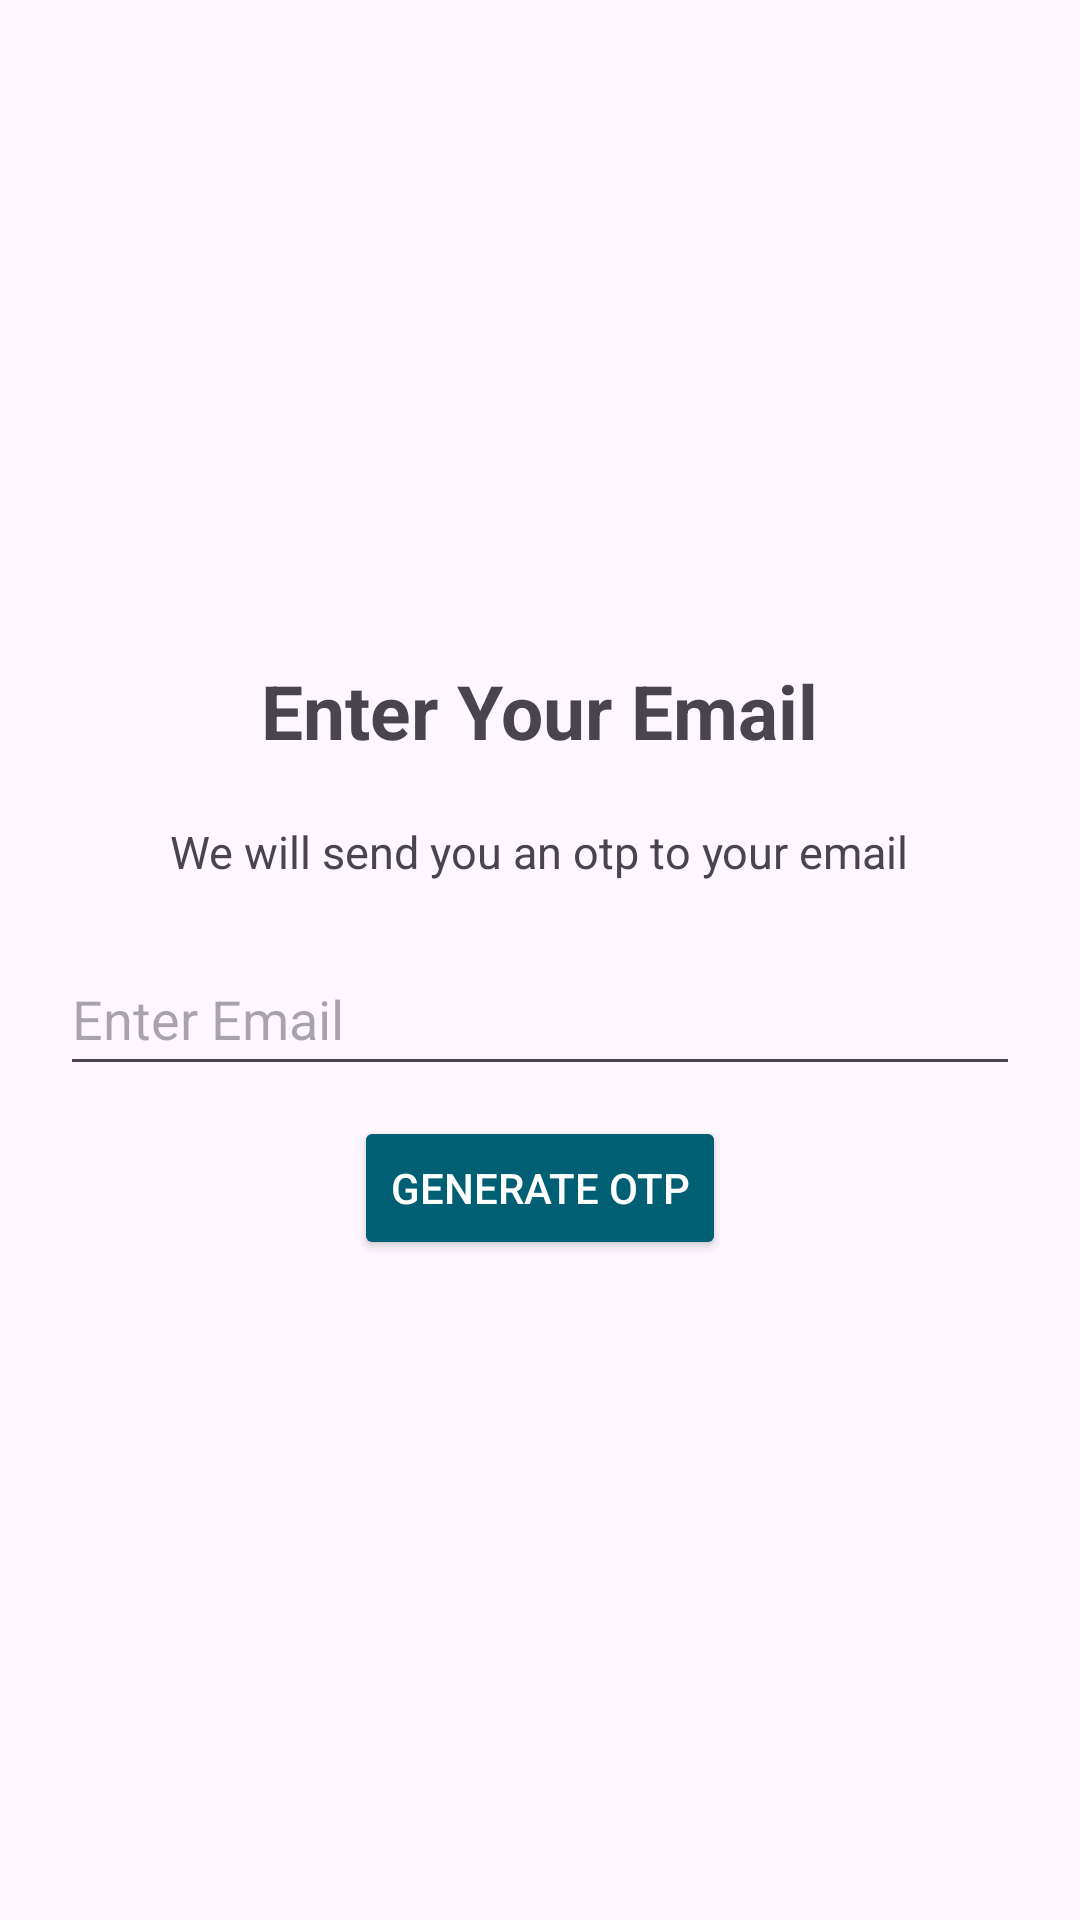

Write the Android layout XML for this screen, with the resource values it uses.
<!-- AndroidManifest.xml: application theme Theme.ProfileAuth -->
<!-- res/layout/activity_main.xml -->
<?xml version="1.0" encoding="utf-8"?>
<LinearLayout xmlns:android="http://schemas.android.com/apk/res/android"
    xmlns:app="http://schemas.android.com/apk/res-auto"
    xmlns:tools="http://schemas.android.com/tools"
    android:layout_width="match_parent"
    android:layout_height="match_parent"
    android:orientation="vertical"
    android:gravity="center"
    android:padding="20dp"
    tools:context=".MainActivity">

    <TextView
        android:layout_width="wrap_content"
        android:layout_height="wrap_content"
        android:text="Enter Your Email"
        android:textSize="25sp"
        android:textStyle="bold"
        android:layout_marginBottom="20dp" />
    <TextView
        android:layout_width="wrap_content"
        android:layout_height="wrap_content"
        android:text="We will send you an otp to your email"
        android:layout_marginBottom="20dp"
        android:textSize="15sp" />

    <EditText
        android:id="@+id/emailEditText"
        android:layout_width="match_parent"
        android:layout_height="wrap_content"
        android:minHeight="48dp"
        android:hint="Enter Email" />

    <Button
        android:id="@+id/generateOTPButton"
        android:layout_width="wrap_content"
        android:layout_height="wrap_content"
        android:layout_marginTop="10dp"
        android:text="Generate otp"
        android:textColor="@color/white"
        android:backgroundTint="#005f73"/>

</LinearLayout>
<!-- resources referenced by this layout -->
<resources>
  <style name="Theme.ProfileAuth" parent="Base.Theme.ProfileAuth" />
  <style name="Base.Theme.ProfileAuth" parent="Theme.Material3.DayNight.NoActionBar">
          
          
      </style>
  <!-- not gathered from this repository: default colours our renderer supplied (Android Studio template values) -->
  <color name="white">#FFFFFFFF</color>
</resources>
